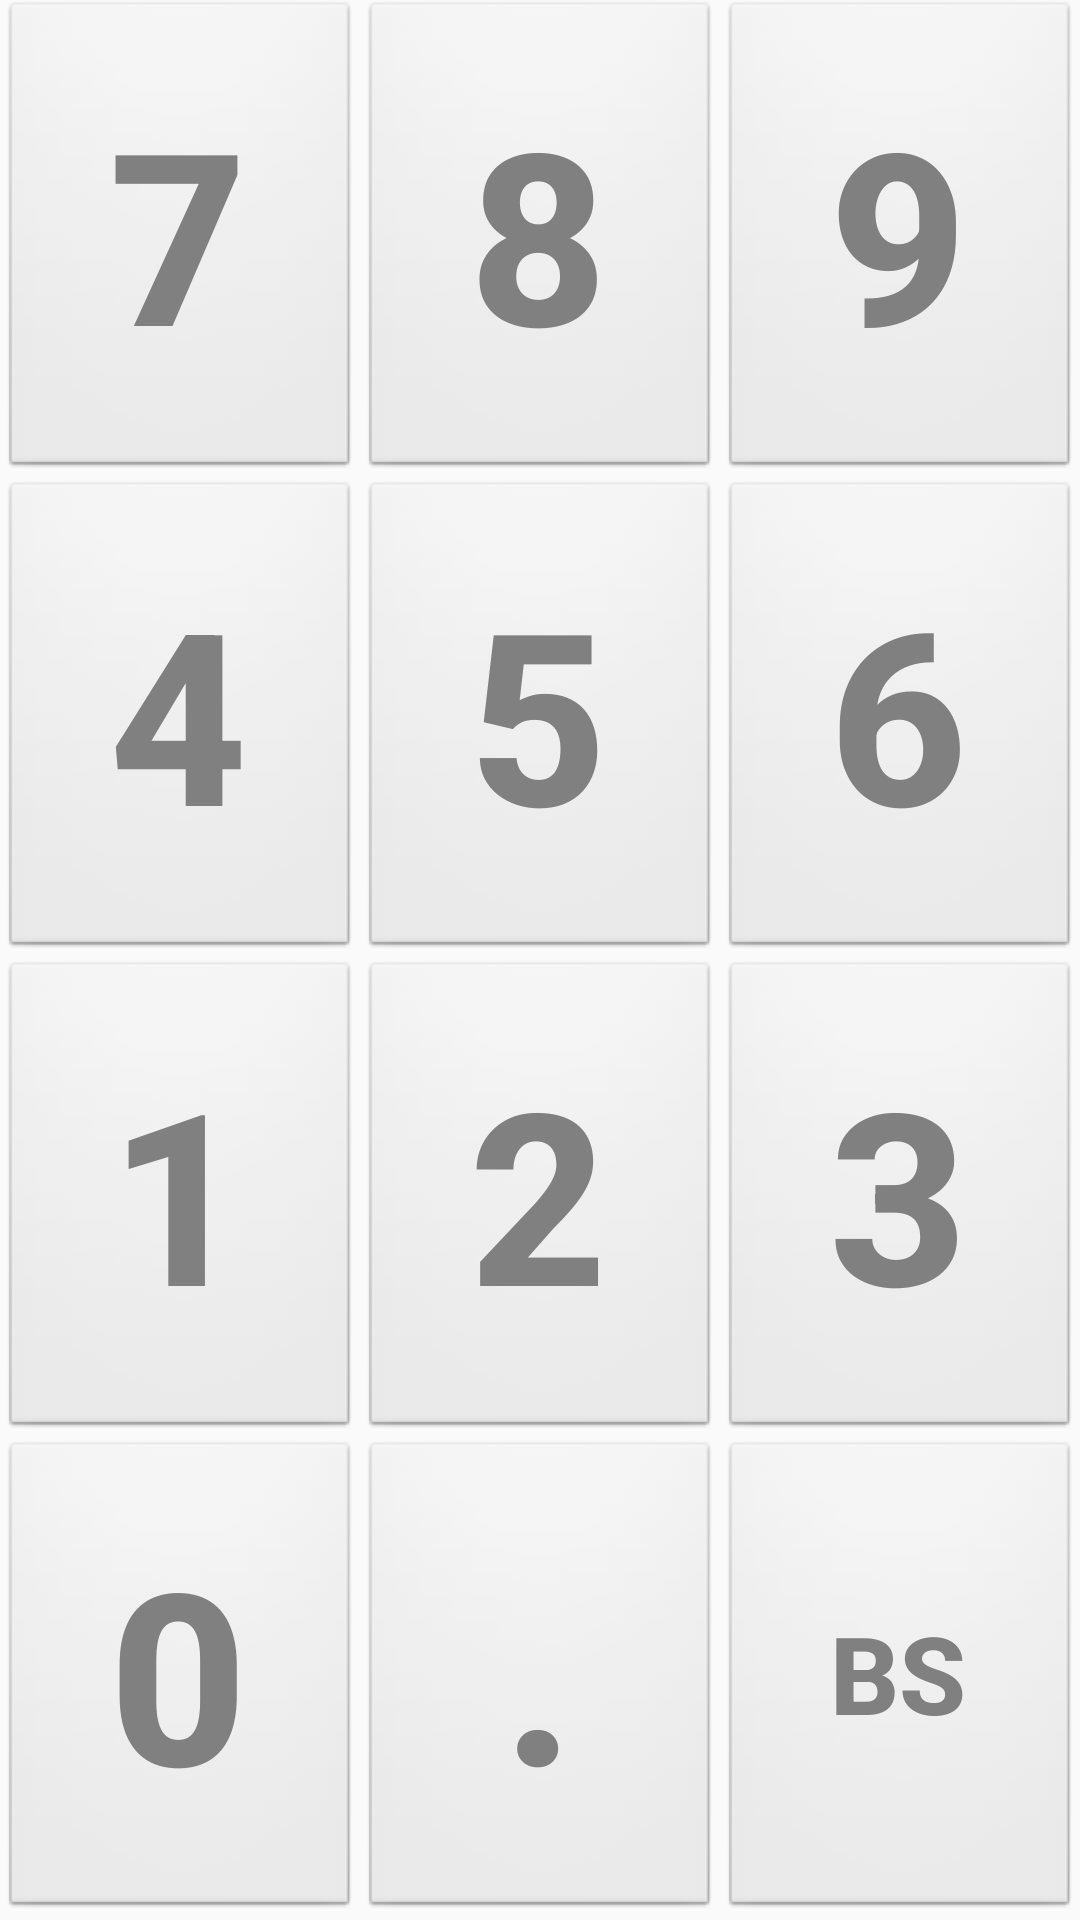

Android layout source for this screen:
<!-- AndroidManifest.xml: application theme AppTheme -->
<!-- res/layout/fragment_num_pad.xml -->
<?xml version="1.0" encoding="utf-8"?>
<androidx.constraintlayout.widget.ConstraintLayout xmlns:android="http://schemas.android.com/apk/res/android"
    xmlns:app="http://schemas.android.com/apk/res-auto"
    xmlns:tools="http://schemas.android.com/tools"
    android:id="@+id/frameLayout"
    android:layout_width="match_parent"
    android:layout_height="match_parent"
    tools:context=".NumPad" >

    <TableLayout
        android:id="@+id/tableLayout"
        android:layout_width="match_parent"
        android:layout_height="0dp"
        android:gravity="fill"
        app:layout_constraintBottom_toBottomOf="parent"
        app:layout_constraintEnd_toEndOf="parent"
        app:layout_constraintStart_toStartOf="parent"
        app:layout_constraintTop_toTopOf="parent">

        <TableRow
            android:layout_width="match_parent"
            android:layout_height="0dp"
            android:layout_weight="1"
            android:gravity="center">

            <Button
                android:id="@+id/btn7"
                style="@style/PadButtonStyle"
                android:layout_width="0dp"
                android:layout_height="match_parent"
                android:layout_weight="1"
                android:text="7" />

            <Button
                android:id="@+id/btn8"
                style="@style/PadButtonStyle"
                android:layout_width="0dp"
                android:layout_height="match_parent"
                android:layout_weight="1"
                android:text="8" />

            <Button
                android:id="@+id/btn9"
                style="@style/PadButtonStyle"
                android:layout_width="0dp"
                android:layout_height="match_parent"
                android:layout_weight="1"
                android:text="9" />
        </TableRow>

        <TableRow
            android:layout_width="match_parent"
            android:layout_height="0dp"
            android:layout_weight="1"
            android:gravity="center">

            <Button
                android:id="@+id/btn4"
                style="@style/PadButtonStyle"
                android:layout_width="0dp"
                android:layout_height="match_parent"
                android:layout_weight="1"
                android:text="4" />

            <Button
                android:id="@+id/btn5"
                style="@style/PadButtonStyle"
                android:layout_width="0dp"
                android:layout_height="match_parent"
                android:layout_weight="1"
                android:text="5" />

            <Button
                android:id="@+id/btn6"
                style="@style/PadButtonStyle"
                android:layout_width="0dp"
                android:layout_height="match_parent"
                android:layout_weight="1"
                android:text="6" />

        </TableRow>

        <TableRow
            android:layout_width="match_parent"
            android:layout_height="0dp"
            android:layout_weight="1"
            android:gravity="center">

            <Button
                android:id="@+id/btn1"
                style="@style/PadButtonStyle"
                android:layout_width="0dp"
                android:layout_height="match_parent"
                android:layout_weight="1"
                android:text="1" />

            <Button
                android:id="@+id/btn2"
                style="@style/PadButtonStyle"
                android:layout_width="0dp"
                android:layout_height="match_parent"
                android:layout_weight="1"
                android:text="2" />

            <Button
                android:id="@+id/btn3"
                style="@style/PadButtonStyle"
                android:layout_width="0dp"
                android:layout_height="match_parent"
                android:layout_weight="1"
                android:text="3" />
        </TableRow>

        <TableRow
            android:layout_width="match_parent"
            android:layout_height="0dp"
            android:layout_weight="1"
            android:gravity="center">

            <Button
                android:id="@+id/btn0"
                style="@style/PadButtonStyle"
                android:layout_width="0dp"
                android:layout_height="match_parent"
                android:layout_weight="1"
                android:text="0" />

            <Button
                android:id="@+id/btnPoint"
                style="@style/PadButtonStyle"
                android:layout_width="0dp"
                android:layout_height="match_parent"
                android:layout_weight="1"
                android:text="." />

            <Button
                android:id="@+id/btnBS"
                style="@style/PadButtonStyle"
                android:layout_width="0dp"
                android:layout_height="match_parent"
                android:layout_weight="1"
                android:text="BS"
                android:textSize="@dimen/num_btn2_size" />
        </TableRow>

    </TableLayout>
</androidx.constraintlayout.widget.ConstraintLayout>
<!-- resources referenced by this layout -->
<resources>
  <dimen name="num_btn2_size">36dp</dimen>
  <style name="PadButtonStyle">
          <item name="android:textColor">@android:color/tertiary_text_light</item>
          <item name="android:layout_margin">0dp</item>
          <item name="android:textSize">80dp</item>
          <item name="android:textStyle">bold</item>
          <item name="android:background">@android:drawable/btn_default</item>
      </style>
  <style name="AppTheme" parent="Theme.AppCompat.DayNight.NoActionBar">
          
          <item name="colorPrimary">@color/colorPrimary</item>
          <item name="colorPrimaryDark">@color/colorPrimaryDark</item>
          <item name="colorAccent">@color/colorAccent</item>
      </style>
  <color name="colorPrimary">#6200EE</color>
  <color name="colorPrimaryDark">#3700B3</color>
  <color name="colorAccent">#03DAC5</color>
</resources>
